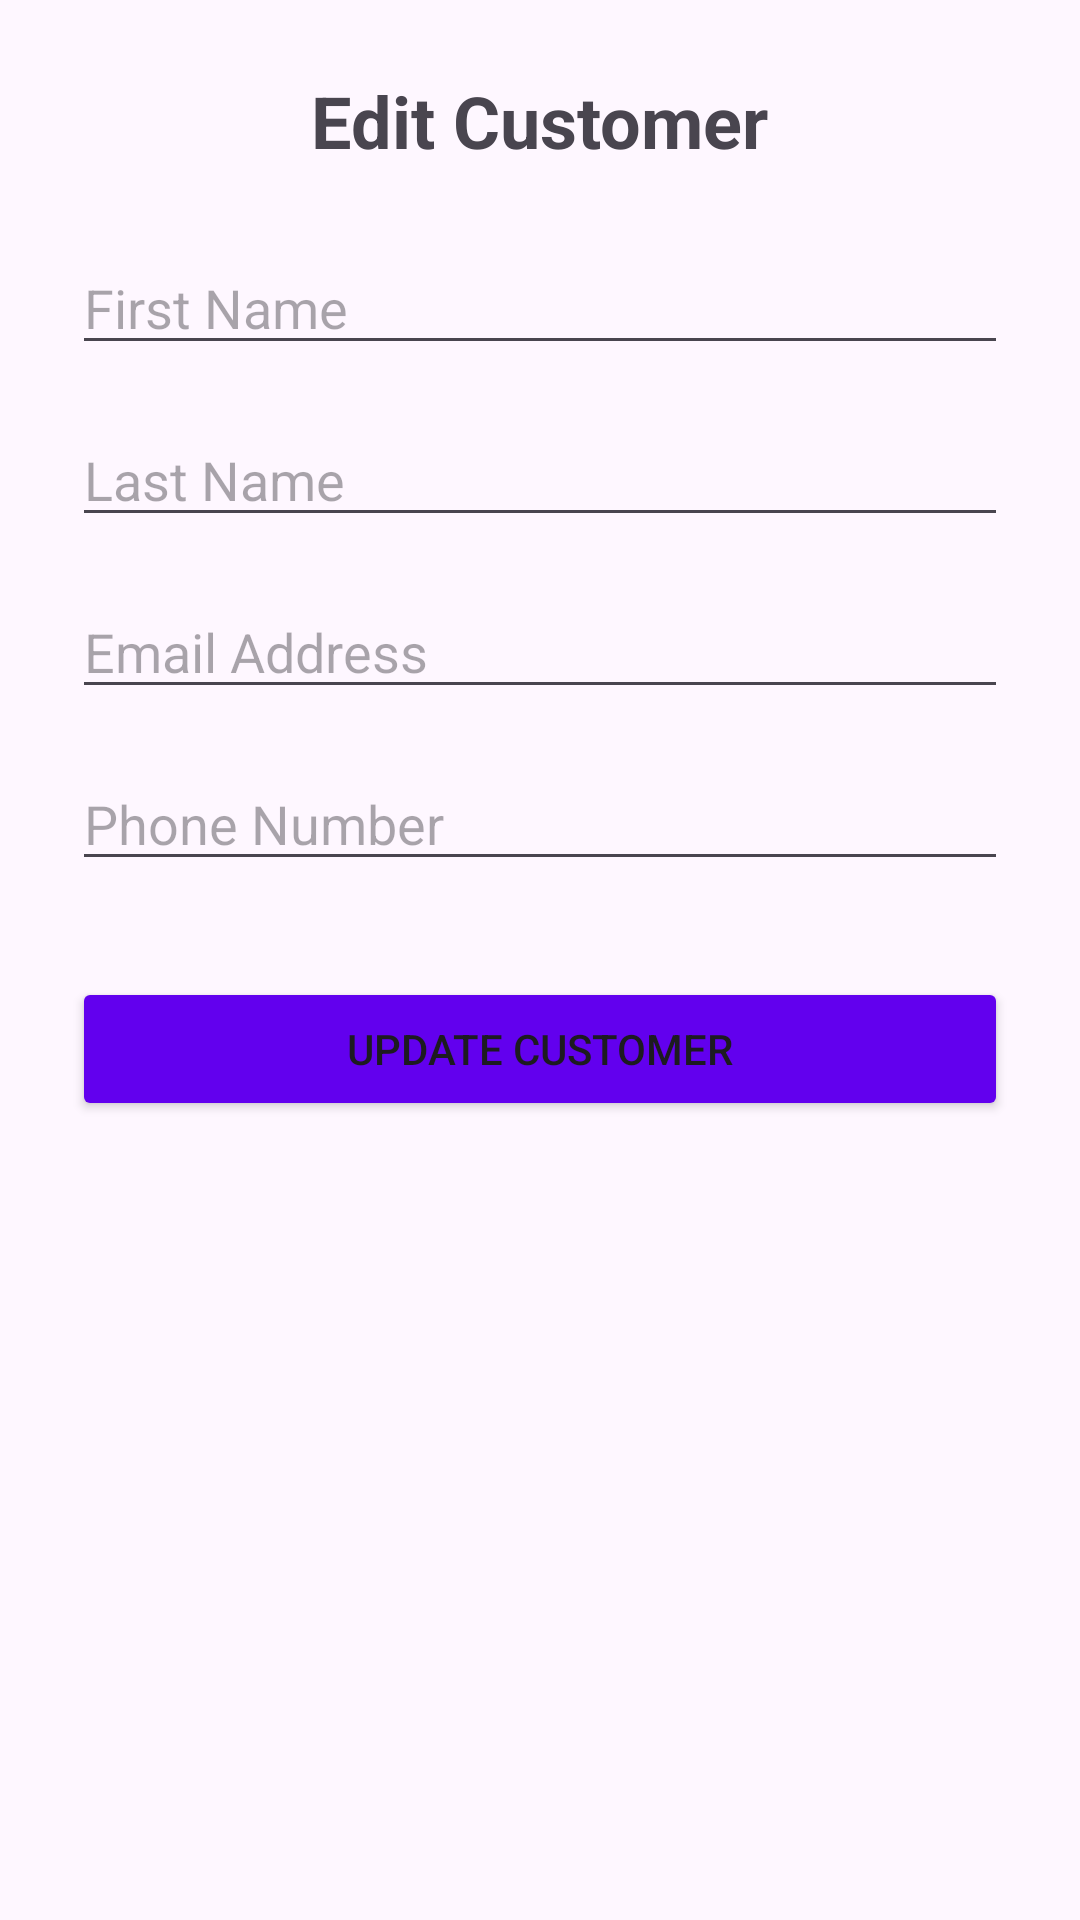

This screen was rendered from an Android layout file. Write that file and the resources it references.
<!-- AndroidManifest.xml: application theme Theme.DM2E_BBDD_TattooStudio_OlahEliabe -->
<!-- res/layout/activity_update_customer.xml -->
<?xml version="1.0" encoding="utf-8"?>
<LinearLayout xmlns:android="http://schemas.android.com/apk/res/android"
    android:layout_width="match_parent"
    android:layout_height="match_parent"
    android:orientation="vertical"
    android:padding="24dp"
    android:gravity="center_horizontal">

    <TextView
        android:layout_width="wrap_content"
        android:layout_height="wrap_content"
        android:text="Edit Customer"
        android:textSize="24sp"
        android:textStyle="bold"
        android:layout_marginBottom="24dp"/>

    <EditText
        android:id="@+id/et_firstName"
        android:layout_width="match_parent"
        android:layout_height="wrap_content"
        android:hint="First Name"
        android:inputType="textPersonName"
        android:layout_marginBottom="16dp"/>

    <EditText
        android:id="@+id/et_lastName"
        android:layout_width="match_parent"
        android:layout_height="wrap_content"
        android:hint="Last Name"
        android:inputType="textPersonName"
        android:layout_marginBottom="16dp"/>

    <EditText
        android:id="@+id/et_email"
        android:layout_width="match_parent"
        android:layout_height="wrap_content"
        android:hint="Email Address"
        android:inputType="textEmailAddress"
        android:layout_marginBottom="16dp"/>

    <EditText
        android:id="@+id/et_phone"
        android:layout_width="match_parent"
        android:layout_height="wrap_content"
        android:hint="Phone Number"
        android:inputType="phone"
        android:layout_marginBottom="32dp"/>

    <Button
        android:id="@+id/bt_save_customer"
        android:layout_width="match_parent"
        android:layout_height="wrap_content"
        android:text="Update Customer"
        android:backgroundTint="@color/design_default_color_primary"/>

    <androidx.recyclerview.widget.RecyclerView
        android:id="@+id/recyclerViewCustomers"
        android:layout_width="match_parent"
        android:layout_height="0dp"
        android:layout_marginTop="16dp"
        android:layout_weight="1"
        />

</LinearLayout>
<!-- resources referenced by this layout -->
<resources>
  <style name="Theme.DM2E_BBDD_TattooStudio_OlahEliabe" parent="Base.Theme.DM2E_BBDD_TattooStudio_OlahEliabe" />
  <style name="Base.Theme.DM2E_BBDD_TattooStudio_OlahEliabe" parent="Theme.Material3.DayNight.NoActionBar">
          
          
      </style>
</resources>
